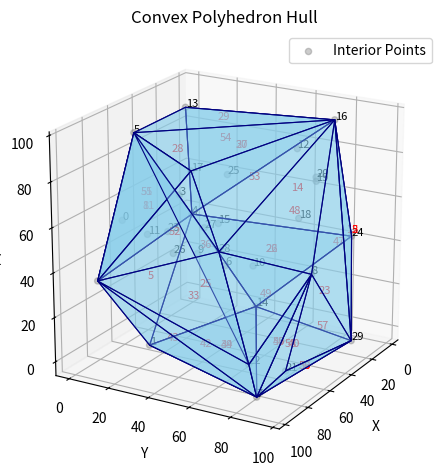

Here is the Python script that generated this plot:
import numpy as np
import random
import itertools
import matplotlib.pyplot as plt
from mpl_toolkits.mplot3d.art3d import Poly3DCollection

class Face:
    face_id = 0

    def __init__(self, vertices):
        """
        vertices: list of 3 point indices (integers)
        """
        self.vertices = vertices
        self.face_id = Face.face_id
        self.neighbors = []
        self.visible_points = []
        self.normal = None
        self.offset = None
        Face.face_id += 1

    def is_point_above(self, point, points):
        """
        point: list containing coordinates of the point (not the index of the point)
        Returns True if point is on the normal side of the face
        """
        a, b, c = (points[i] for i in self.vertices)
        ab = b - a
        ac = c - a
        n = np.cross(ab, ac)
        n = n / np.linalg.norm(n)
        self.normal = n
        self.offset = np.dot(n, a) # this is the distance from the coordinate system origin to the face
        return np.dot(self.normal, point) > self.offset + 1e-8

    def norm_dist_from_face(self, point_idx, points):
        point = points[point_idx]
        return np.dot(self.normal, point) - self.offset

    def add_neighbor_face(self, neighbor_face_id):
        self.neighbors.append(neighbor_face_id)

    @staticmethod
    def are_vertices_counterclockwise(vertex_indices, origin, points):
        a, b, c = [points[vertex_index] for vertex_index in vertex_indices]
        ab = b - a
        ac = c - a
        n = np.cross(ab, ac)
        n = n / np.linalg.norm(n)
        normal = n
        offset = np.dot(n, a)
        if np.dot(normal, np.array(origin)) > offset:
            return False
        else:
            return True

    @classmethod
    def how_many(cls):
        return cls.count

    @staticmethod
    def reverse_vertex_order(vertex_indices):
        a, b, c = vertex_indices
        return [c, b, a]

class Point:
    def __init__(self, index):
        self.index = index
        self.visible_faces = []

def tetrahedron_volume(the_points, A, B, C, D):
    AB = np.array(the_points[B]) - np.array(the_points[A])
    AC = np.array(the_points[C]) - np.array(the_points[A])
    AD = np.array(the_points[D]) - np.array(the_points[A])
    volume = abs(np.dot(AB, np.cross(AC, AD))) / 6
    return volume

# Generate random 3D points
num_points = 30
min_coordinate = 0
max_coordinate = 100
points = np.array([[random.uniform(min_coordinate, max_coordinate) for _ in range(3)] for _ in range(num_points)])
# points = np.random.uniform(min_coordinate, max_coordinate, size=(num_points, 3))
print("points: ", points)

# Generate tetrahedron. Points shouldn't repeat
points_no_extremes = list(enumerate(points))
print(points_no_extremes)
min_x_point = min(points_no_extremes, key=lambda p: p[1][0])[0]
print("min_x_point: ", min_x_point)
print("min_x_point actual value: ", points[min_x_point])
points_no_extremes = [item for item in points_no_extremes if item[0] != min_x_point]
# print("points_no_extreme: ", points_no_extremes)
max_x_point = max(points_no_extremes, key=lambda p: p[1][0])[0]
points_no_extremes = [item for item in points_no_extremes if item[0] != max_x_point]
min_y_point = min(points_no_extremes, key=lambda p: p[1][1])[0]
points_no_extremes = [item for item in points_no_extremes if item[0] != min_y_point]
max_y_point = max(points_no_extremes, key=lambda p: p[1][1])[0]
points_no_extremes = [item for item in points_no_extremes if item[0] != max_y_point]
min_z_point = min(points_no_extremes, key=lambda p: p[1][2])[0]
points_no_extremes = [item for item in points_no_extremes if item[0] != min_z_point]
max_z_point = max(points_no_extremes, key=lambda p: p[1][2])[0]
points_no_extremes = [item for item in points_no_extremes if item[0] != max_z_point]
# print("points_no_extreme: ", points_no_extremes)
extreme_points = [min_x_point, max_x_point, min_y_point, max_y_point, min_z_point, max_z_point]
print("extreme points: ", extreme_points)
# print("points: ", points)
max_vol = 0
best_combo = None
for combo in itertools.combinations(extreme_points, 4):
    vol = tetrahedron_volume(points, *combo)
    if vol > max_vol:
        max_vol = vol
        best_combo = combo
print("best_combo: ", best_combo)
best_combo_values = [points[idx] for idx in best_combo]
# print("best_combo_values: ", best_combo_values)
best_combo_x, best_combo_y, best_combo_z = zip(*best_combo_values)
# print("best_combo_x: ", best_combo_x)
# print("best_combo_y: ", best_combo_y)
tetrahedron_center = [sum(best_combo_x)/len(best_combo_x), sum(best_combo_y)/len(best_combo_y), sum(best_combo_z)/len(best_combo_z)]
print("tetrahedron_center: ", tetrahedron_center)


print("max_vol: ", max_vol)
# print(type(best_combo))
faces_list = [list(face) for face in itertools.combinations(best_combo, 3)]
print("faces_list: ", faces_list)
# Make sure the points are arranged in counterclockwise order
for idx, face in enumerate(faces_list):
    if not Face.are_vertices_counterclockwise(face, tetrahedron_center, points):
        new_face = Face.reverse_vertex_order(face)
        faces_list[idx] = new_face
print("faces_list, all counterclockwise: ", faces_list)
face_objects = {}
point_objects = {}
for idx, face in enumerate(faces_list):
    new_face = Face(face)
    for face_idx in range(len(faces_list)):
        if face_idx != idx:
            new_face.add_neighbor_face(face_idx)
    visible_points = [point_idx for point_idx in range(len(points)) if new_face.is_point_above(points[point_idx], points)]
    visible_points.sort(key=lambda p: new_face.norm_dist_from_face(p, points), reverse=True)
    new_face.visible_points = visible_points
    face_objects[new_face.face_id] = new_face
    # turn the visible point into an object if it isn't an object already. Also update its visible_faces if necessary
    for visible_point in visible_points:
        if visible_point in point_objects:
            point_objects[visible_point].visible_faces.append(new_face.face_id)
        else:
            new_point_object = Point(visible_point)
            new_point_object.visible_faces.append(new_face.face_id)
            point_objects[visible_point] = new_point_object            
            
print("face objects: ", [[face_object.face_id, face_object.vertices, face_object.neighbors, face_object.visible_points] for key, face_object in face_objects.items()])
print("point objects: ", [[point_object.index, point_object.visible_faces] for key, point_object in point_objects.items()])

face_object_keys = list(face_objects.keys())
print("face_object_keys: ", face_object_keys)

while face_object_keys:
    face_key = face_object_keys.pop(0)
    face = face_objects[face_key]
    if len(face.visible_points) > 0:
        new_vertex = face.visible_points[0]
        seen_faces = set(point_objects[new_vertex].visible_faces)
        neighbor_faces = set()
        seen_face_boundary = []
        for seen_face in seen_faces:           
            seen_face_neighbors = face_objects[seen_face].neighbors
            neighbor_faces.update(seen_face_neighbors)
            a, b, c = face_objects[seen_face].vertices
            if [b, a] in seen_face_boundary:
                seen_face_boundary.remove([b, a])
            else:
                seen_face_boundary.append([a, b])
            if [c, b] in seen_face_boundary:
                seen_face_boundary.remove([c, b])
            else:
                seen_face_boundary.append([b, c])
            if [a, c] in seen_face_boundary:
                seen_face_boundary.remove([a, c])
            else:
                seen_face_boundary.append([c, a])
        # Make sure seen_face_boundary edges are arranged in continuous order
        seen_face_boundary_copy = seen_face_boundary
        seen_face_boundary = [seen_face_boundary_copy[0]]
        # while seen_face_boundary_copy:
        #     current_point = seen_face_boundary[-1][1]
        #     for edge in seen_face_boundary_copy:
        #         if edge[0] == current_point:
        #             seen_face_boundary.append(edge)
        #             seen_face_boundary_copy.remove(edge)
        while seen_face_boundary_copy:
            current_point = seen_face_boundary[-1][1]
            matched = False
            for edge in seen_face_boundary_copy:
                if edge[0] == current_point:
                    seen_face_boundary.append(edge)
                    seen_face_boundary_copy.remove(edge)
                    matched = True
                    break
            if not matched:
                print("Could not find a matching edge to continue boundary stitching")
                break
        neighbor_faces = neighbor_faces - seen_faces # make sure neighbor_faces and seen_faces are mutually exclusive
        print("new_vertex: ", new_vertex)
        print("seen faces: ", seen_faces)
        print("neighbor faces: ", neighbor_faces)
        print("face boundary edges: ", seen_face_boundary)

        candidate_points = set() # points that may be on the normal side of the new faces

        for face in seen_faces | neighbor_faces:
            face_object = face_objects[face]
            candidate_points.update(face_object.visible_points)
        print("candidate points: ", candidate_points)

        for face in seen_faces:
            face_objects.pop(face)
            if face in face_object_keys: # need to check this because I already pop the current face out of the keys list at the beginning of the loop
                face_object_keys.remove(face)
            for neighbor_face in neighbor_faces:
                if face in face_objects[neighbor_face].neighbors:
                    face_objects[neighbor_face].neighbors.remove(face)
            for key, point in point_objects.items(): # you can probably limit the search to a subset of the points
                point.visible_faces = [visible_face for visible_face in point.visible_faces if visible_face != face]

        current_face_id = Face.face_id
        lowest_face_id = current_face_id
        highest_face_id = lowest_face_id + len(seen_face_boundary) - 1
        for edge in seen_face_boundary:
            new_face = Face([edge[0], edge[1], new_vertex])
            if current_face_id == lowest_face_id:
                neighbor_face_a = current_face_id + 1
                neighbor_face_b = highest_face_id
            elif current_face_id == highest_face_id:
                neighbor_face_a = lowest_face_id
                neighbor_face_b = current_face_id - 1
            else:
                neighbor_face_a = current_face_id + 1
                neighbor_face_b = current_face_id - 1
            current_face_id += 1
            neighbor_face_c = None
            for neighbor_face in neighbor_faces:
                a, b, c = face_objects[neighbor_face].vertices
                if set([a, b])==set(edge) or set([b, c])==set(edge) or set([c, a])==set(edge):
                    neighbor_face_c = neighbor_face
                    face_objects[neighbor_face].neighbors.append(new_face.face_id)
            new_face.neighbors.extend([neighbor_face_a, neighbor_face_b, neighbor_face_c])

            visible_points = [candidate_point for candidate_point in candidate_points if new_face.is_point_above(points[candidate_point], points)]
            visible_points.sort(key=lambda p: new_face.norm_dist_from_face(p, points), reverse=True)
            new_face.visible_points = visible_points

            for visible_point in visible_points:
                if visible_point in point_objects:
                    point_objects[visible_point].visible_faces.append(new_face.face_id)
                else:
                    new_point_object = Point(visible_point)
                    new_point_object.visible_faces.append(new_face.face_id)
                    point_objects[visible_point] = new_point_object    

            face_objects[new_face.face_id] = new_face
            face_object_keys.append(new_face.face_id)

print("face objects: ", [[face_object.face_id, face_object.vertices, face_object.neighbors, face_object.visible_points] for key, face_object in face_objects.items()])




# Plotting
fig = plt.figure()
ax = fig.add_subplot(111, projection="3d")

# Plot interior points (not part of the convex hull)
interior_indices = [i for i in range(len(points))]
x_vals = [points[i][0] for i in interior_indices]
y_vals = [points[i][1] for i in interior_indices]
z_vals = [points[i][2] for i in interior_indices]
ax.scatter(x_vals, y_vals, z_vals,
           color='gray', alpha=0.4, s=20, label='Interior Points')
for i in range(len(points)):
    ax.text(x_vals[i] + 0.2, y_vals[i] + 0.2, z_vals[i] + 0.2, str(i), fontsize=8)

# # Plot hull vertices
# # Make sure you rewrite this code to work with Python lists if points is a list
# ax.scatter(points[hull_vertex_indices, 0],
#            points[hull_vertex_indices, 1],
#            points[hull_vertex_indices, 2],
#            color='red', s=30, label='Hull Vertices')

# Plot convex hull faces with transparency and edge lines
faces = [[points[vertex] for vertex in face.vertices] for key, face in face_objects.items()]
poly3d = Poly3DCollection(faces, facecolors='skyblue', linewidths=0.8, edgecolors='navy', alpha=0.4)
ax.add_collection3d(poly3d)
for key, face_object in face_objects.items():
    face_points = [points[vertex] for vertex in face_object.vertices]
    centroid = np.mean(face_points, axis=0)
    ax.text(centroid[0], centroid[1], centroid[2], str(key), color='red', fontsize=8)

# Better lighting and axes
ax.set_xlabel("X")
ax.set_ylabel("Y")
ax.set_zlabel("Z")
ax.set_box_aspect([1, 1, 1])
ax.view_init(elev=20, azim=30)  # Starting camera angle

plt.legend(loc='upper right')
plt.title("Convex Polyhedron Hull")
plt.tight_layout()
plt.show()






# import numpy as np
# from scipy.spatial import ConvexHull
# import matplotlib.pyplot as plt
# from mpl_toolkits.mplot3d.art3d import Poly3DCollection

# # Generate random 3D points
# num_points = 30
# points = np.random.rand(num_points, 3)

# # Compute convex hull
# hull = ConvexHull(points)

# # Identify which points are on the convex hull
# hull_vertex_indices = np.unique(hull.simplices.flatten())
# interior_indices = [i for i in range(len(points)) if i not in hull_vertex_indices]

# # Plotting
# fig = plt.figure()
# ax = fig.add_subplot(111, projection="3d")

# # Plot interior points (not part of the convex hull)
# ax.scatter(points[interior_indices, 0],
#            points[interior_indices, 1],
#            points[interior_indices, 2],
#            color='gray', alpha=0.4, s=20, label='Interior Points')

# # Plot hull vertices
# ax.scatter(points[hull_vertex_indices, 0],
#            points[hull_vertex_indices, 1],
#            points[hull_vertex_indices, 2],
#            color='red', s=30, label='Hull Vertices')

# # Plot convex hull faces with transparency and edge lines
# faces = [points[simplex] for simplex in hull.simplices]
# poly3d = Poly3DCollection(faces, facecolors='skyblue', linewidths=0.8, edgecolors='navy', alpha=0.4)
# ax.add_collection3d(poly3d)

# # Better lighting and axes
# ax.set_xlabel("X")
# ax.set_ylabel("Y")
# ax.set_zlabel("Z")
# ax.set_box_aspect([1, 1, 1])
# ax.view_init(elev=20, azim=30)  # Starting camera angle

# plt.legend(loc='upper right')
# plt.title("Convex Hull with Enhanced 3D Clarity")
# plt.tight_layout()
# plt.show()

